Run: headless pygame with SDL's dummy video driver; simulated clock (each Clock.tick advances the game by its frame time, no real sleeping); random seed 0; keys injected as events and as key.get_pressed() state; no mouse input.
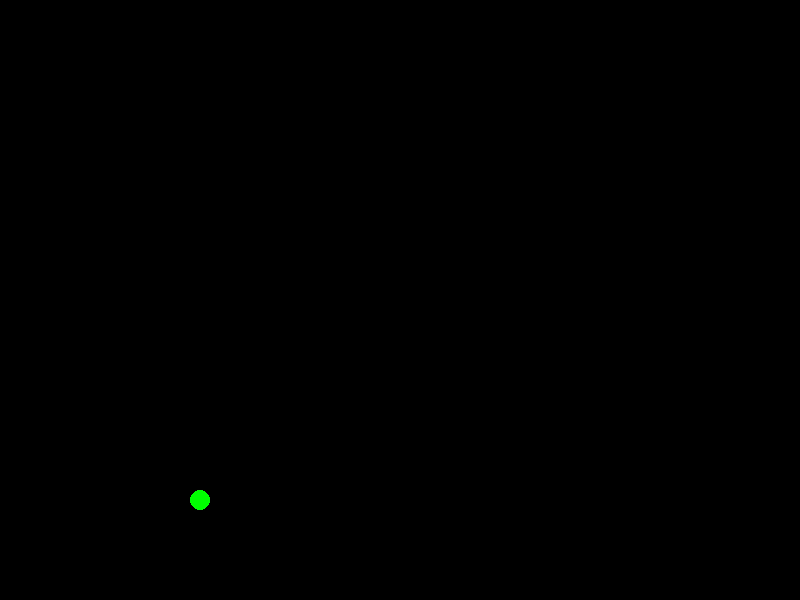
Frame 1 of 4 · flips 1–60 · no input
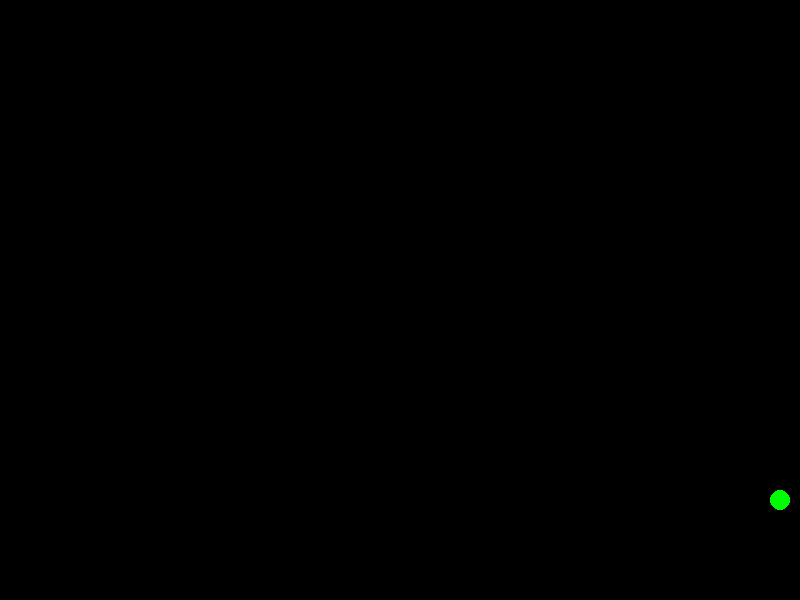
Frame 2 of 4 · flips 61–180 · tapped SPACE, RETURN · held RIGHT (→), D
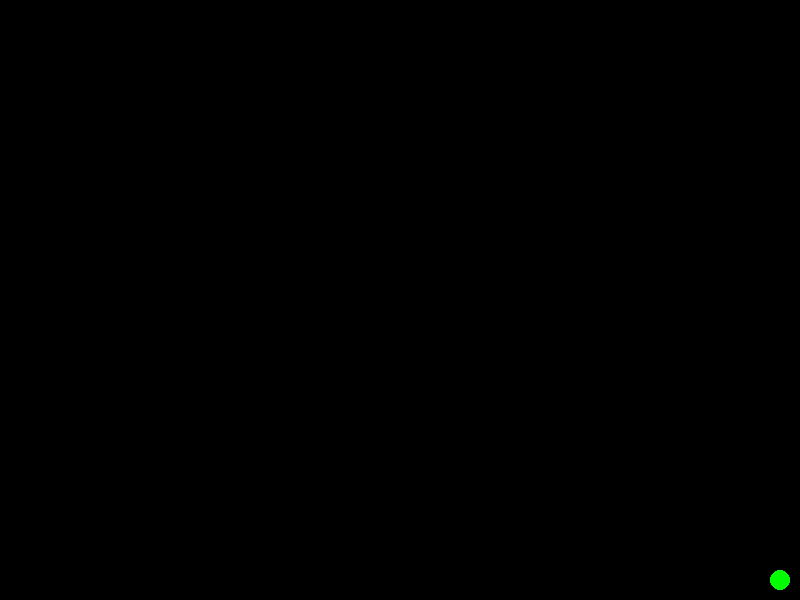
Frame 3 of 4 · flips 181–300 · held DOWN (↓), S
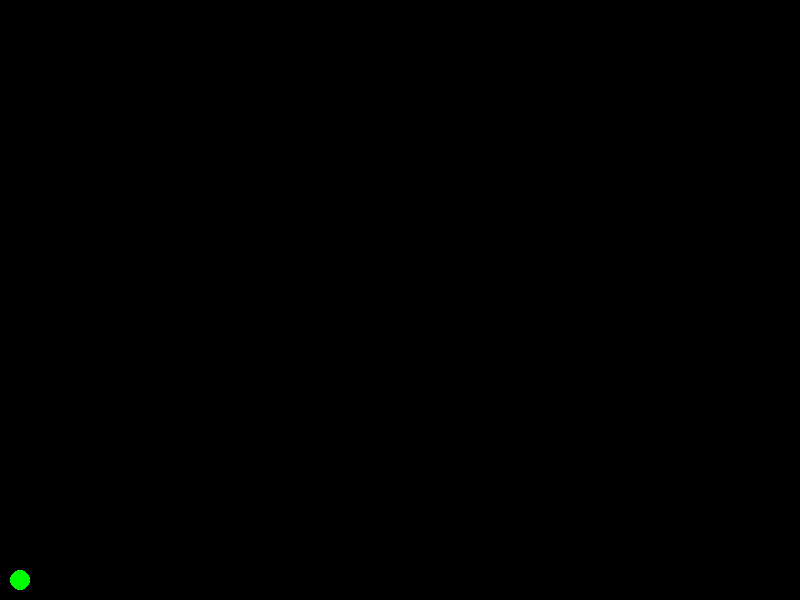
Frame 4 of 4 · flips 301–420 · held LEFT (←), A, UP (↑), W

The pygame program that drew these frames:

import pygame
y = 500
x = 200
r = 10
vel = 5

isJump = False
jumpCount = 10

rate = 60 # fps
dt = 1/rate # times step between frames

pygame.init()

# Set up the drawing window
screen = pygame.display.set_mode((800, 600))

clock = pygame.time.Clock()

# Run until the user asks to quit
running = True
while running:

    # Did the user click the window close button?
    for event in pygame.event.get():
        if event.type == pygame.QUIT:
            running = False

    screen.fill((0, 0, 0))

    pygame.draw.circle(screen, (0, 255, 0), (x, y), r, 0)



    if pygame.key.get_pressed()[pygame.K_s]:
        y = y + 10
    elif pygame.key.get_pressed()[pygame.K_a]:
        x = x - 10
    elif pygame.key.get_pressed()[pygame.K_d]:
        x = x + 10
    elif pygame.key.get_pressed()[pygame.K_SPACE]:
        isJump = True

    if not (isJump):  # Checks is user is not jumping
        '''if pygame.key.get_pressed()[pygame.K_w] and y > vel:  # Same principles apply for the y coordinate
            y -= vel'''

        if pygame.key.get_pressed()[pygame.K_s] and y  < 500 - r - vel:
            y += vel

        if pygame.key.get_pressed()[pygame.K_SPACE]:
            isJump = True
    else:
        if jumpCount >= -10:
            y -= (jumpCount * abs(jumpCount)) * 0.5
            jumpCount -= 1
        else:  # This will execute if our jump is finished
            jumpCount = 10
            isJump = False
        # This is what will happen if we are jumping

    if x-r <=0:
        x = x+10
    elif x+r >= 800:
        x = x-10
    elif y-r <=0:
        y = y+10
    elif y+r >= 600:
        y = y-10





    # Flip the display
    pygame.display.flip()

    # limit frame rate to desired number of frames per second.

    clock.tick(rate)

# Done! Time to quit.
pygame.quit()
